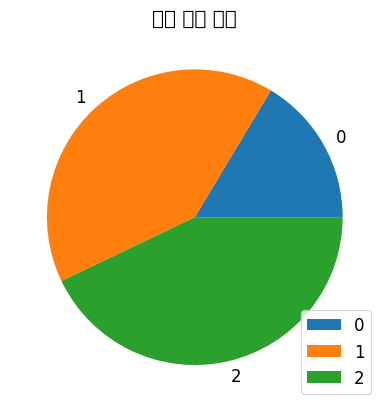

The matplotlib source for this figure:
import pandas as pd
import matplotlib.pyplot as plt

data = pd.DataFrame({'mass':[0.330, 4.87, 5.97], 'radius':[2439.7, 6051.8, 6378.2]})
index=['Mercury', 'Venus', 'Earth']

plt.figure(num="파이 차트")

plt.rcParams.update({'font.family':'apple gothic', 'font.size':12})
plt.title("행성 크기 비교")

ax = plt.gca()

data.plot(kind='pie', y='radius', ax=ax)
plt.show()

